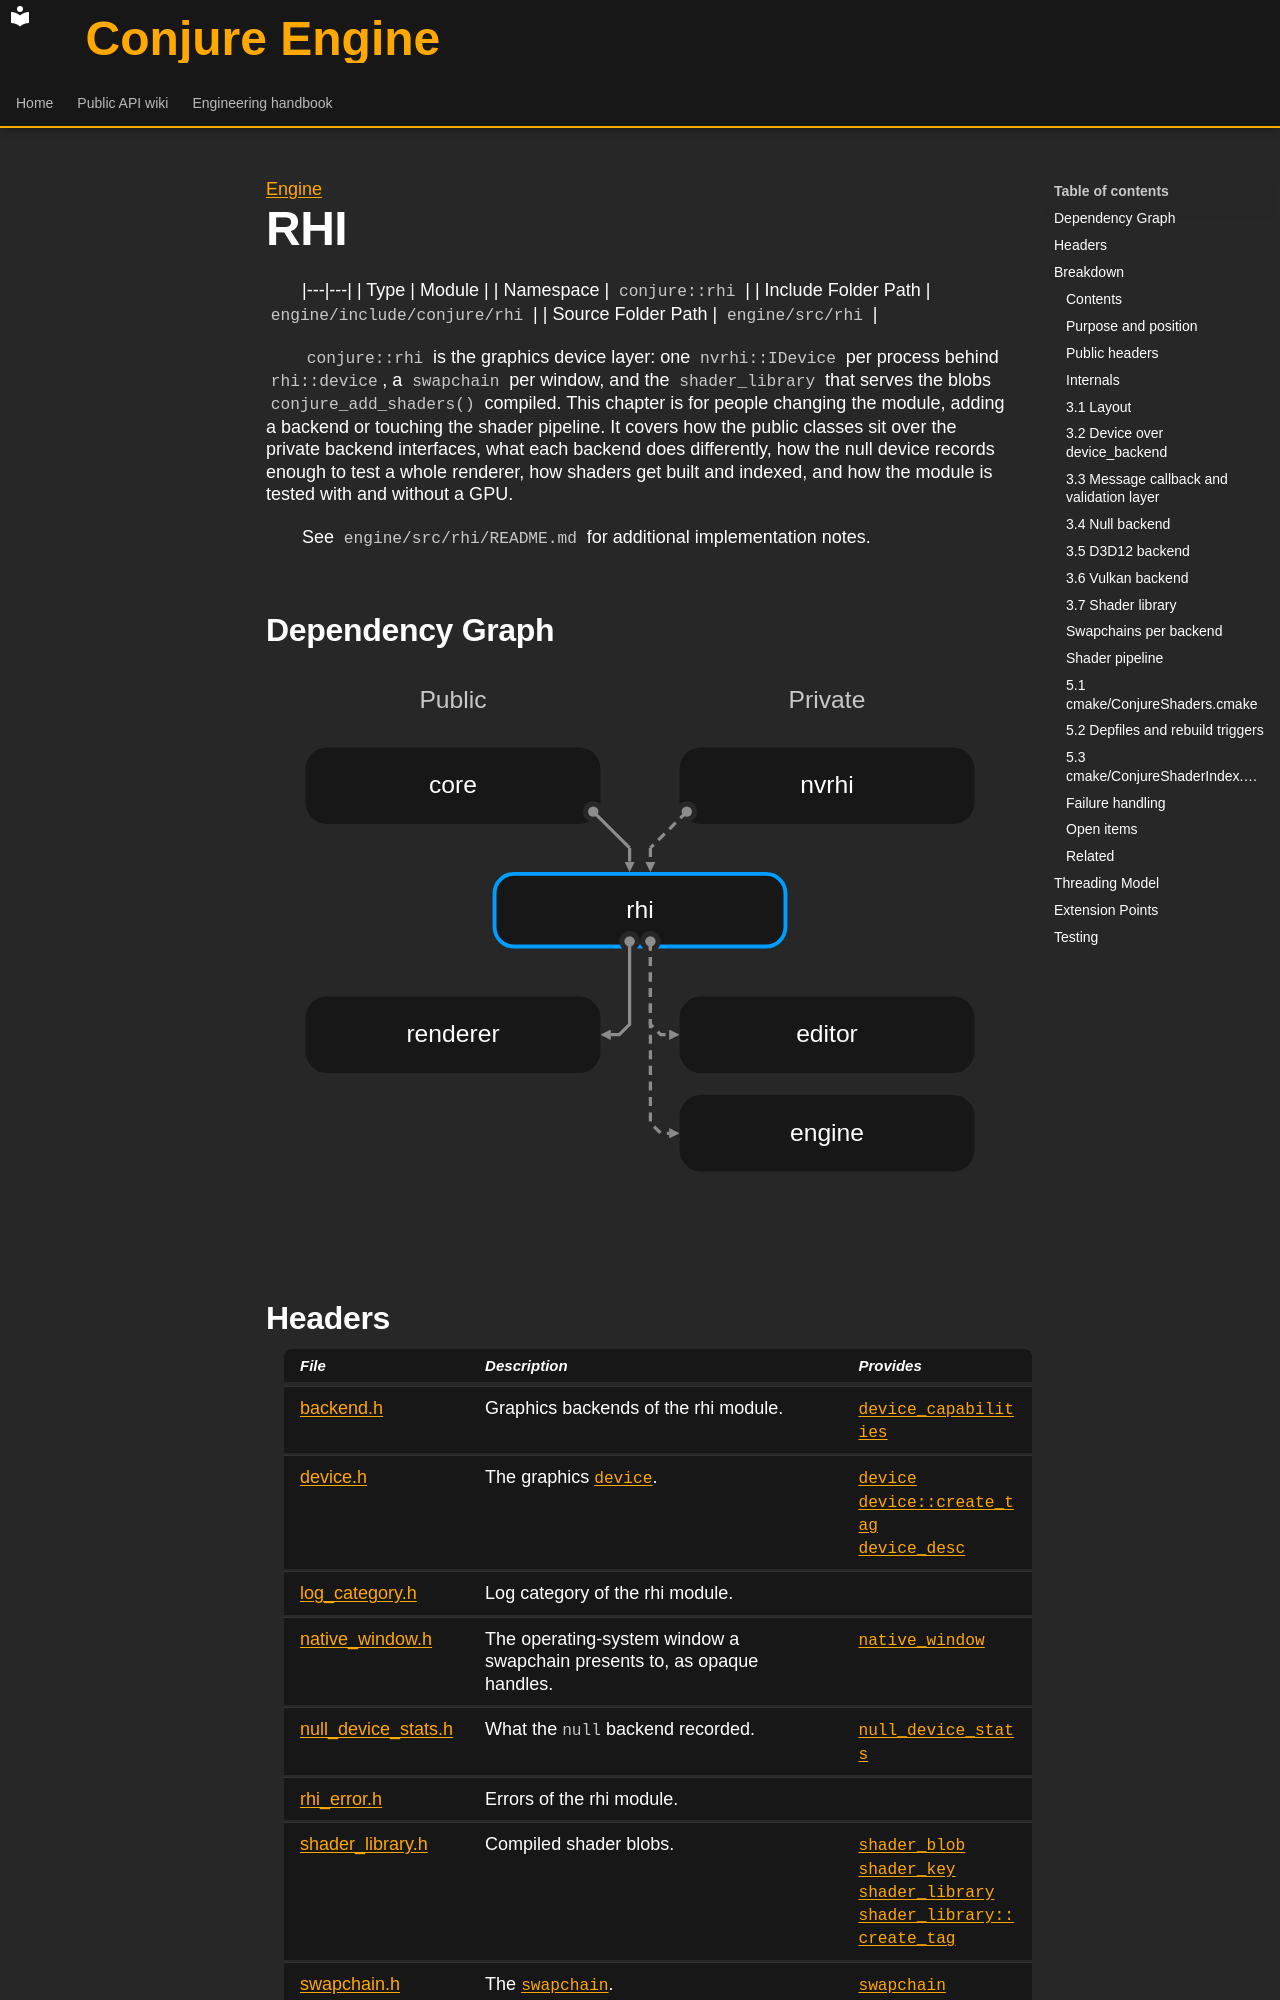

repository: Dozer90/Conjure-Engine · page: handbook/engine/rhi.html · generator: mkdocs

---
kind: module
---

[Engine](../engine.md)

# RHI
<!-- doc-template:module -->

|---|---|
| Type | Module |
| Namespace | `conjure::rhi` |
| Include Folder Path | `engine/include/conjure/rhi` |
| Source Folder Path | `engine/src/rhi` |

<!-- doc-content:purpose:start -->
`conjure::rhi` is the graphics device layer: one `nvrhi::IDevice` per process behind `rhi::device`, a
`swapchain` per window, and the `shader_library` that serves the blobs `conjure_add_shaders()` compiled.
This chapter is for people changing the module, adding a backend or touching the shader pipeline. It covers
how the public classes sit over the private backend interfaces, what each backend does differently, how the
null device records enough to test a whole renderer, how shaders get built and indexed, and how the module is
tested with and without a GPU.

See `engine/src/rhi/README.md` for additional implementation notes.
<!-- doc-content:purpose:end -->

## Dependency Graph

![RHI module dependencies](../../assets/diagrams/engine-rhi-dependencies.svg)

## Headers

| File | Description | Provides |
|---|---|---|
| [backend.h](rhi/backend.md) | Graphics backends of the rhi module. | [`device_capabilities`](rhi/backend/device-capabilities.md) |
| [device.h](rhi/device.md) | The graphics <code><a href="rhi/device/device.html">device</a></code>. | [`device`](rhi/device/device.md)<br>[`device::create_tag`](rhi/device/device-create-tag.md)<br>[`device_desc`](rhi/device/device-desc.md) |
| [log_category.h](rhi/log-category.md) | Log category of the rhi module. |  |
| [native_window.h](rhi/native-window.md) | The operating-system window a swapchain presents to, as opaque handles. | [`native_window`](rhi/native-window/native-window.md) |
| [null_device_stats.h](rhi/null-device-stats.md) | What the <code>null</code> backend recorded. | [`null_device_stats`](rhi/null-device-stats/null-device-stats.md) |
| [rhi_error.h](rhi/rhi-error.md) | Errors of the rhi module. |  |
| [shader_library.h](rhi/shader-library.md) | Compiled shader blobs. | [`shader_blob`](rhi/shader-library/shader-blob.md)<br>[`shader_key`](rhi/shader-library/shader-key.md)<br>[`shader_library`](rhi/shader-library/shader-library.md)<br>[`shader_library::create_tag`](rhi/shader-library/shader-library-create-tag.md) |
| [swapchain.h](rhi/swapchain.md) | The <code><a href="rhi/swapchain/swapchain.html">swapchain</a></code>. | [`swapchain`](rhi/swapchain/swapchain.md)<br>[`swapchain::create_tag`](rhi/swapchain/swapchain-create-tag.md)<br>[`swapchain_desc`](rhi/swapchain/swapchain-desc.md) |
| [texture_format.h](rhi/texture-format.md) | Texture formats the engine uses. |  |

## Breakdown

<!-- doc-content:breakdown:start -->
### Contents

- [1. Purpose and position](#1-purpose-and-position)
- [2. Public headers](#2-public-headers)
- [3. Internals](#3-internals)
- [4. Swapchains per backend](#4-swapchains-per-backend)
- [5. Shader pipeline](#5-shader-pipeline)
- [6. Threading](#6-threading)
- [7. Extension points](#7-extension-points)
- [8. Failure handling](#8-failure-handling)
- [9. Tests](#9-tests)
- [10. Open items](#10-open-items)
- [Related](#related)
